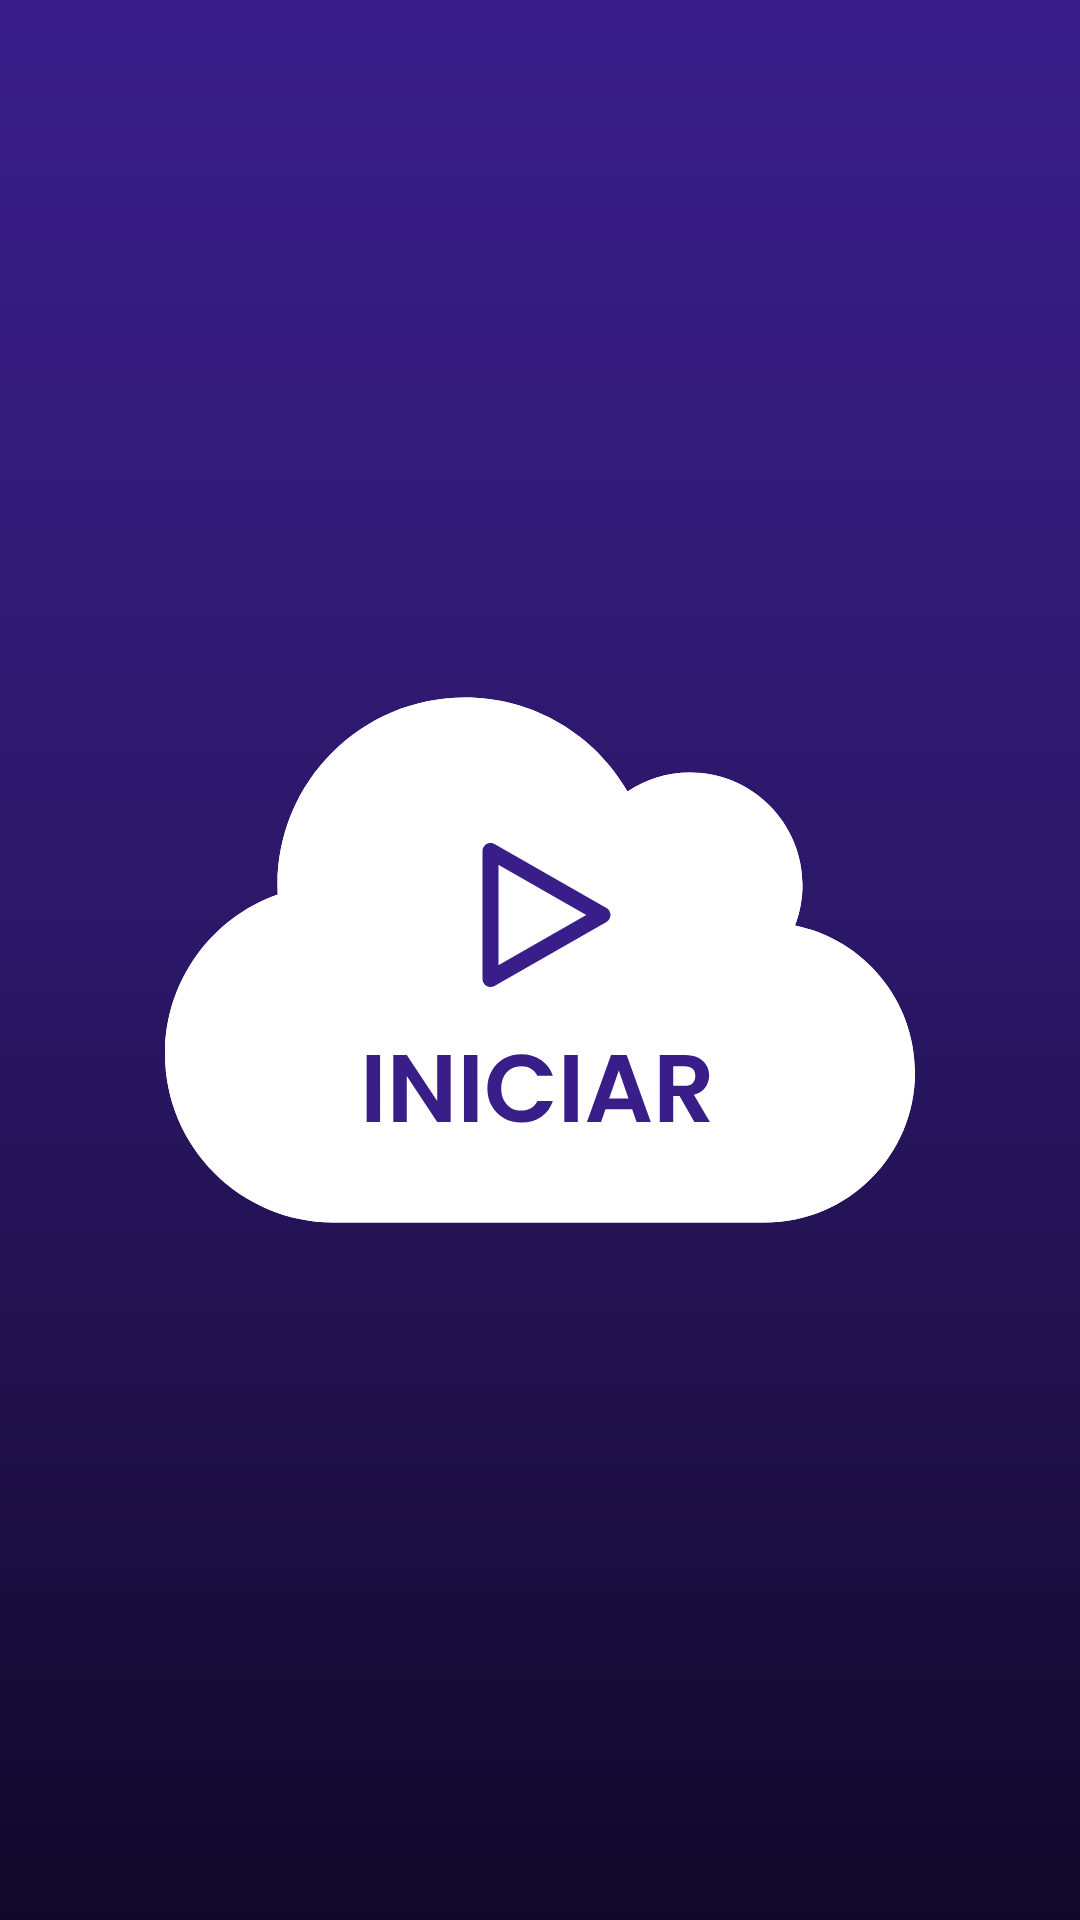

Produce the Android XML layout that renders to this screen, including the resource entries it uses.
<!-- AndroidManifest.xml: application theme Theme.ProjetoIB2 -->
<!-- res/layout/activity_main.xml -->
<?xml version="1.0" encoding="utf-8"?>
<androidx.constraintlayout.widget.ConstraintLayout xmlns:android="http://schemas.android.com/apk/res/android"
    xmlns:app="http://schemas.android.com/apk/res-auto"
    xmlns:tools="http://schemas.android.com/tools"
    android:layout_width="match_parent"
    android:layout_height="match_parent"
    android:background="@drawable/bg_gradient"
    tools:context=".MainActivity">

    <ImageButton
        android:id="@+id/btnStart"
        android:layout_width="wrap_content"
        android:layout_height="wrap_content"
        android:background="@drawable/ic_start"
        android:contentDescription="Iniciar"
        app:layout_constraintBottom_toBottomOf="parent"
        app:layout_constraintEnd_toEndOf="parent"
        app:layout_constraintStart_toStartOf="parent"
        app:layout_constraintTop_toTopOf="parent" />
</androidx.constraintlayout.widget.ConstraintLayout>
<!-- resources referenced by this layout -->
<resources>
  <!-- drawable bg_gradient (drawable) -->
  <?xml version="1.0" encoding="utf-8"?>
  <shape
      xmlns:android="http://schemas.android.com/apk/res/android"
      android:shape="rectangle">
  
      <gradient
          android:type="linear"
          android:startColor="#391E8A"
          android:centerColor="#2B1767"
          android:endColor="#110829"
          android:angle="270"
          />
  </shape>
  <!-- drawable ic_start: vector/xml drawable (drawable, 3061 chars, omitted) -->
  <style name="Theme.ProjetoIB2" parent="Theme.MaterialComponents.DayNight.DarkActionBar">
          
          <item name="colorPrimary">@color/purple_500</item>
          <item name="colorPrimaryVariant">@color/purple_700</item>
          <item name="colorOnPrimary">@color/white</item>
          
          <item name="colorSecondary">@color/teal_200</item>
          <item name="colorSecondaryVariant">@color/teal_700</item>
          <item name="colorOnSecondary">@color/black</item>
          
          <item name="android:statusBarColor" tools:targetApi="l">?attr/colorPrimaryVariant</item>
          
      </style>
  <color name="purple_500">#FF6200EE</color>
  <color name="purple_700">#FF3700B3</color>
  <color name="white">#FFFFFFFF</color>
  <color name="teal_200">#FF03DAC5</color>
  <color name="teal_700">#FF018786</color>
  <color name="black">#FF000000</color>
</resources>
